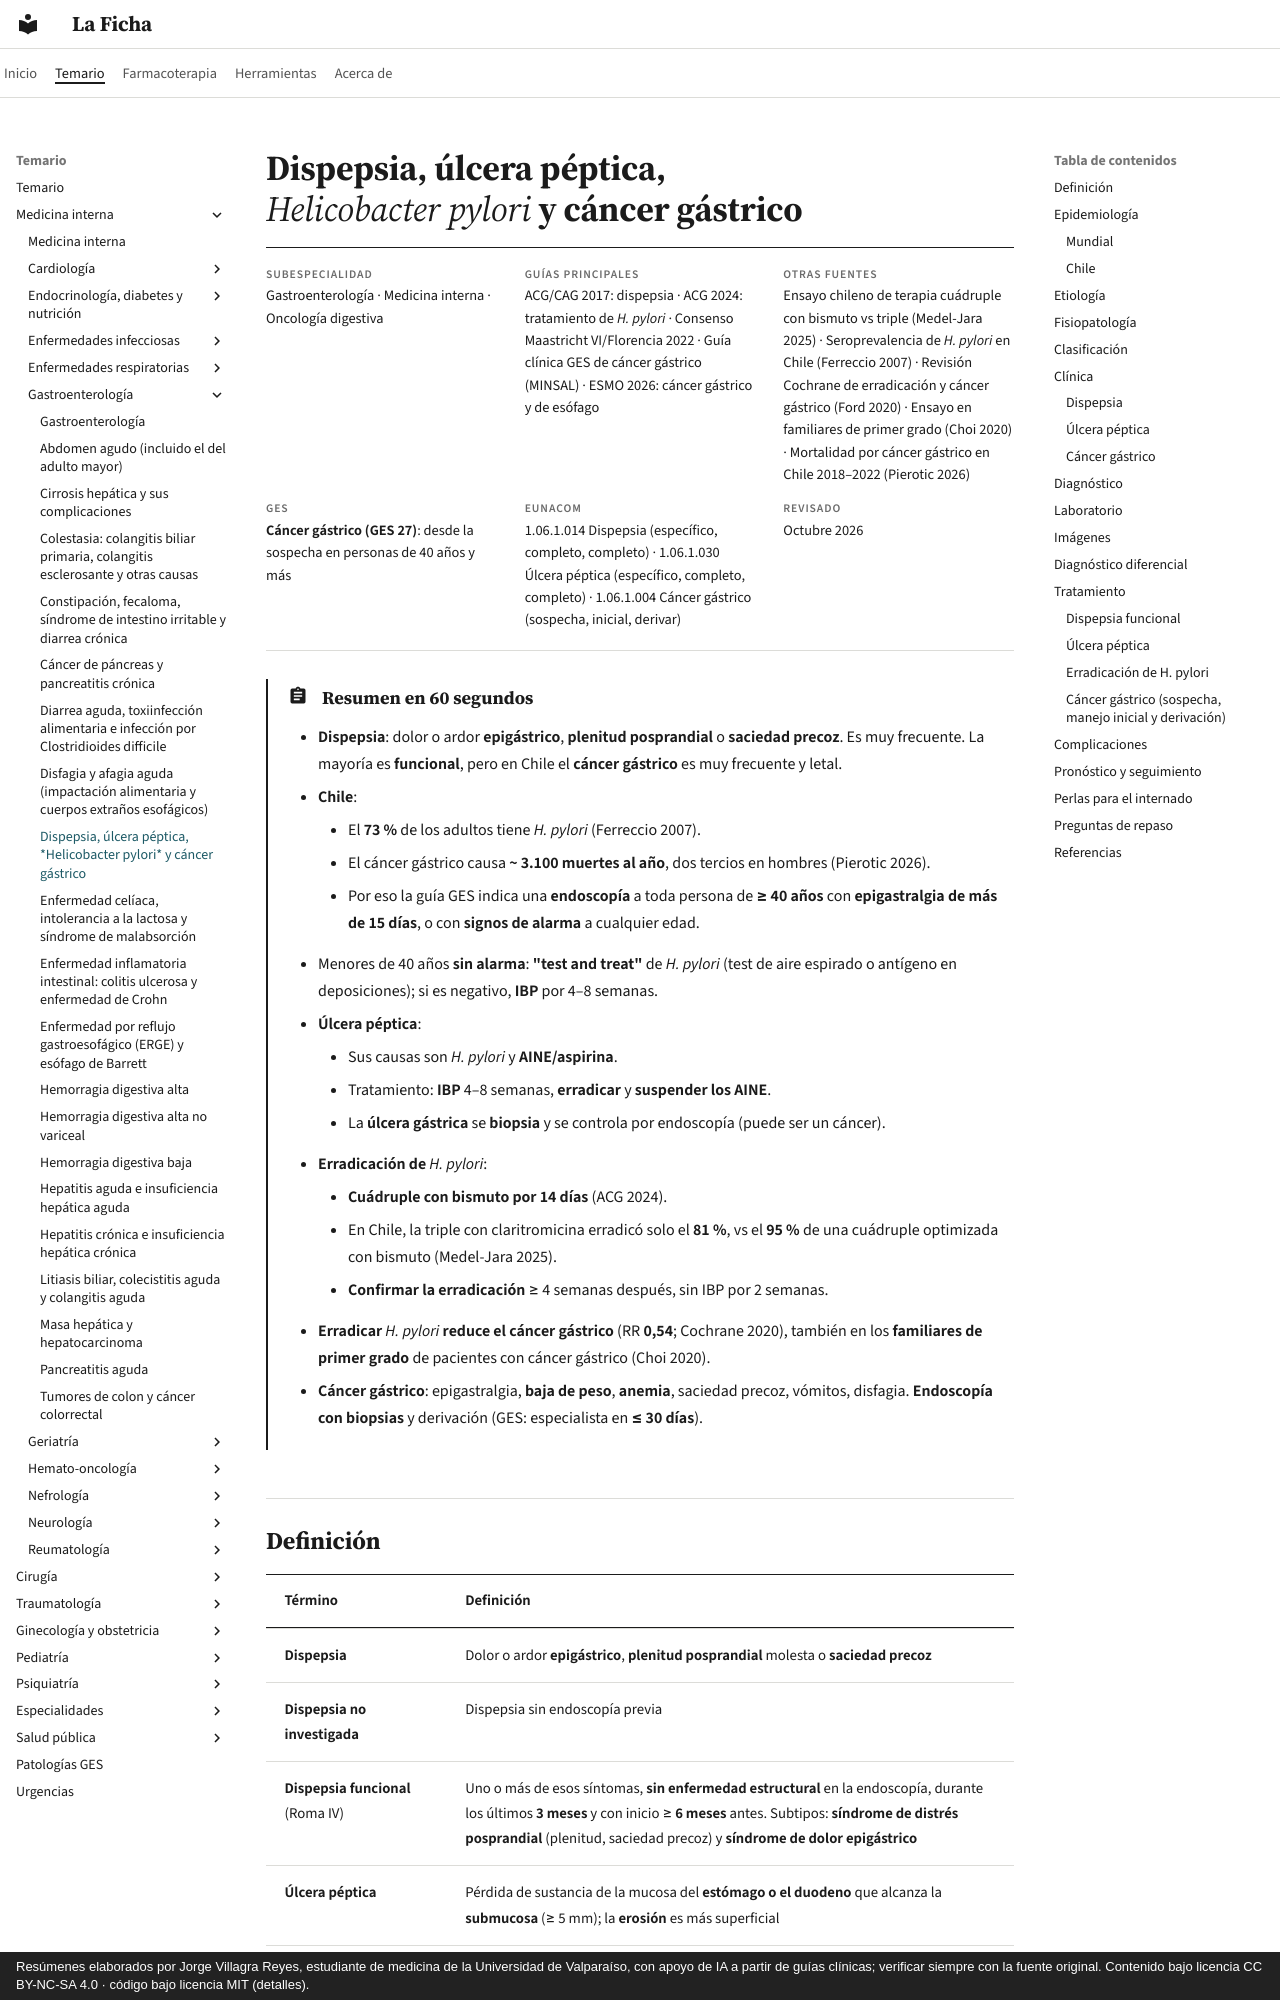

repository: jorgevillagrareyes-dotcom/laficha · page: gastroenterologia/dispepsia-ulcera-peptica-y-cancer-gastrico.html · generator: mkdocs · copyright: Resúmenes elaborados por Jorge Villagra Reyes, estudiante de medicina de la Universidad de Valparaíso, con apoyo de IA a partir de guías clínicas; verificar siempre con la fuente original. Contenido bajo licencia CC BY-NC-SA 4.0 · código bajo licencia MIT (detalles).

---
tags:
  - Gastroenterología
  - GES
  - Frecuente en sala
---

# Dispepsia, úlcera péptica, *Helicobacter pylori* y cáncer gástrico

<div class="ficha" markdown>

**Subespecialidad**
Gastroenterología · Medicina interna · Oncología digestiva

**Guías principales**
ACG/CAG 2017: dispepsia · ACG 2024: tratamiento de *H. pylori* · Consenso Maastricht VI/Florencia 2022 · Guía clínica GES de cáncer gástrico (MINSAL) · ESMO 2026: cáncer gástrico y de esófago

**Otras fuentes**
Ensayo chileno de terapia cuádruple con bismuto vs triple (Medel-Jara 2025) · Seroprevalencia de *H. pylori* en Chile (Ferreccio 2007) · Revisión Cochrane de erradicación y cáncer gástrico (Ford 2020) · Ensayo en familiares de primer grado (Choi 2020) · Mortalidad por cáncer gástrico en Chile 2018–2022 (Pierotic 2026)

**GES**
**Cáncer gástrico (GES 27)**: desde la sospecha en personas de 40 años y más

**EUNACOM**
1.06.1.014 Dispepsia (específico, completo, completo) · 1.06.1.030 Úlcera péptica (específico, completo, completo) · 1.06.1.004 Cáncer gástrico (sospecha, inicial, derivar)

**Revisado**
Octubre 2026

</div>

!!! abstract "Resumen en 60 segundos"
    - **Dispepsia**: dolor o ardor **epigástrico**, **plenitud posprandial** o **saciedad precoz**. Es muy frecuente. La mayoría es **funcional**, pero en Chile el **cáncer gástrico** es muy frecuente y letal.
    - **Chile**:
        - El **73 %** de los adultos tiene ***H. pylori*** (Ferreccio 2007).
        - El cáncer gástrico causa **~ 3.100 muertes al año**, dos tercios en hombres (Pierotic 2026).
        - Por eso la guía GES indica una **endoscopía** a toda persona de **≥ 40 años** con **epigastralgia de más de 15 días**, o con **signos de alarma** a cualquier edad.
    - Menores de 40 años **sin alarma**: **"test and treat"** de *H. pylori* (test de aire espirado o antígeno en deposiciones); si es negativo, **IBP** por 4–8 semanas.
    - **Úlcera péptica**:
        - Sus causas son ***H. pylori*** y **AINE/aspirina**.
        - Tratamiento: **IBP** 4–8 semanas, **erradicar** y **suspender los AINE**.
        - La **úlcera gástrica** se **biopsia** y se controla por endoscopía (puede ser un cáncer).
    - **Erradicación de *H. pylori***:
        - **Cuádruple con bismuto por 14 días** (ACG 2024).
        - En Chile, la triple con claritromicina erradicó solo el **81 %**, vs el **95 %** de una cuádruple optimizada con bismuto (Medel-Jara 2025).
        - **Confirmar la erradicación** ≥ 4 semanas después, sin IBP por 2 semanas.
    - **Erradicar *H. pylori* reduce el cáncer gástrico** (RR **0,54**; Cochrane 2020), también en los **familiares de primer grado** de pacientes con cáncer gástrico (Choi 2020).
    - **Cáncer gástrico**: epigastralgia, **baja de peso**, **anemia**, saciedad precoz, vómitos, disfagia. **Endoscopía con biopsias** y derivación (GES: especialista en **≤ 30 días**).
